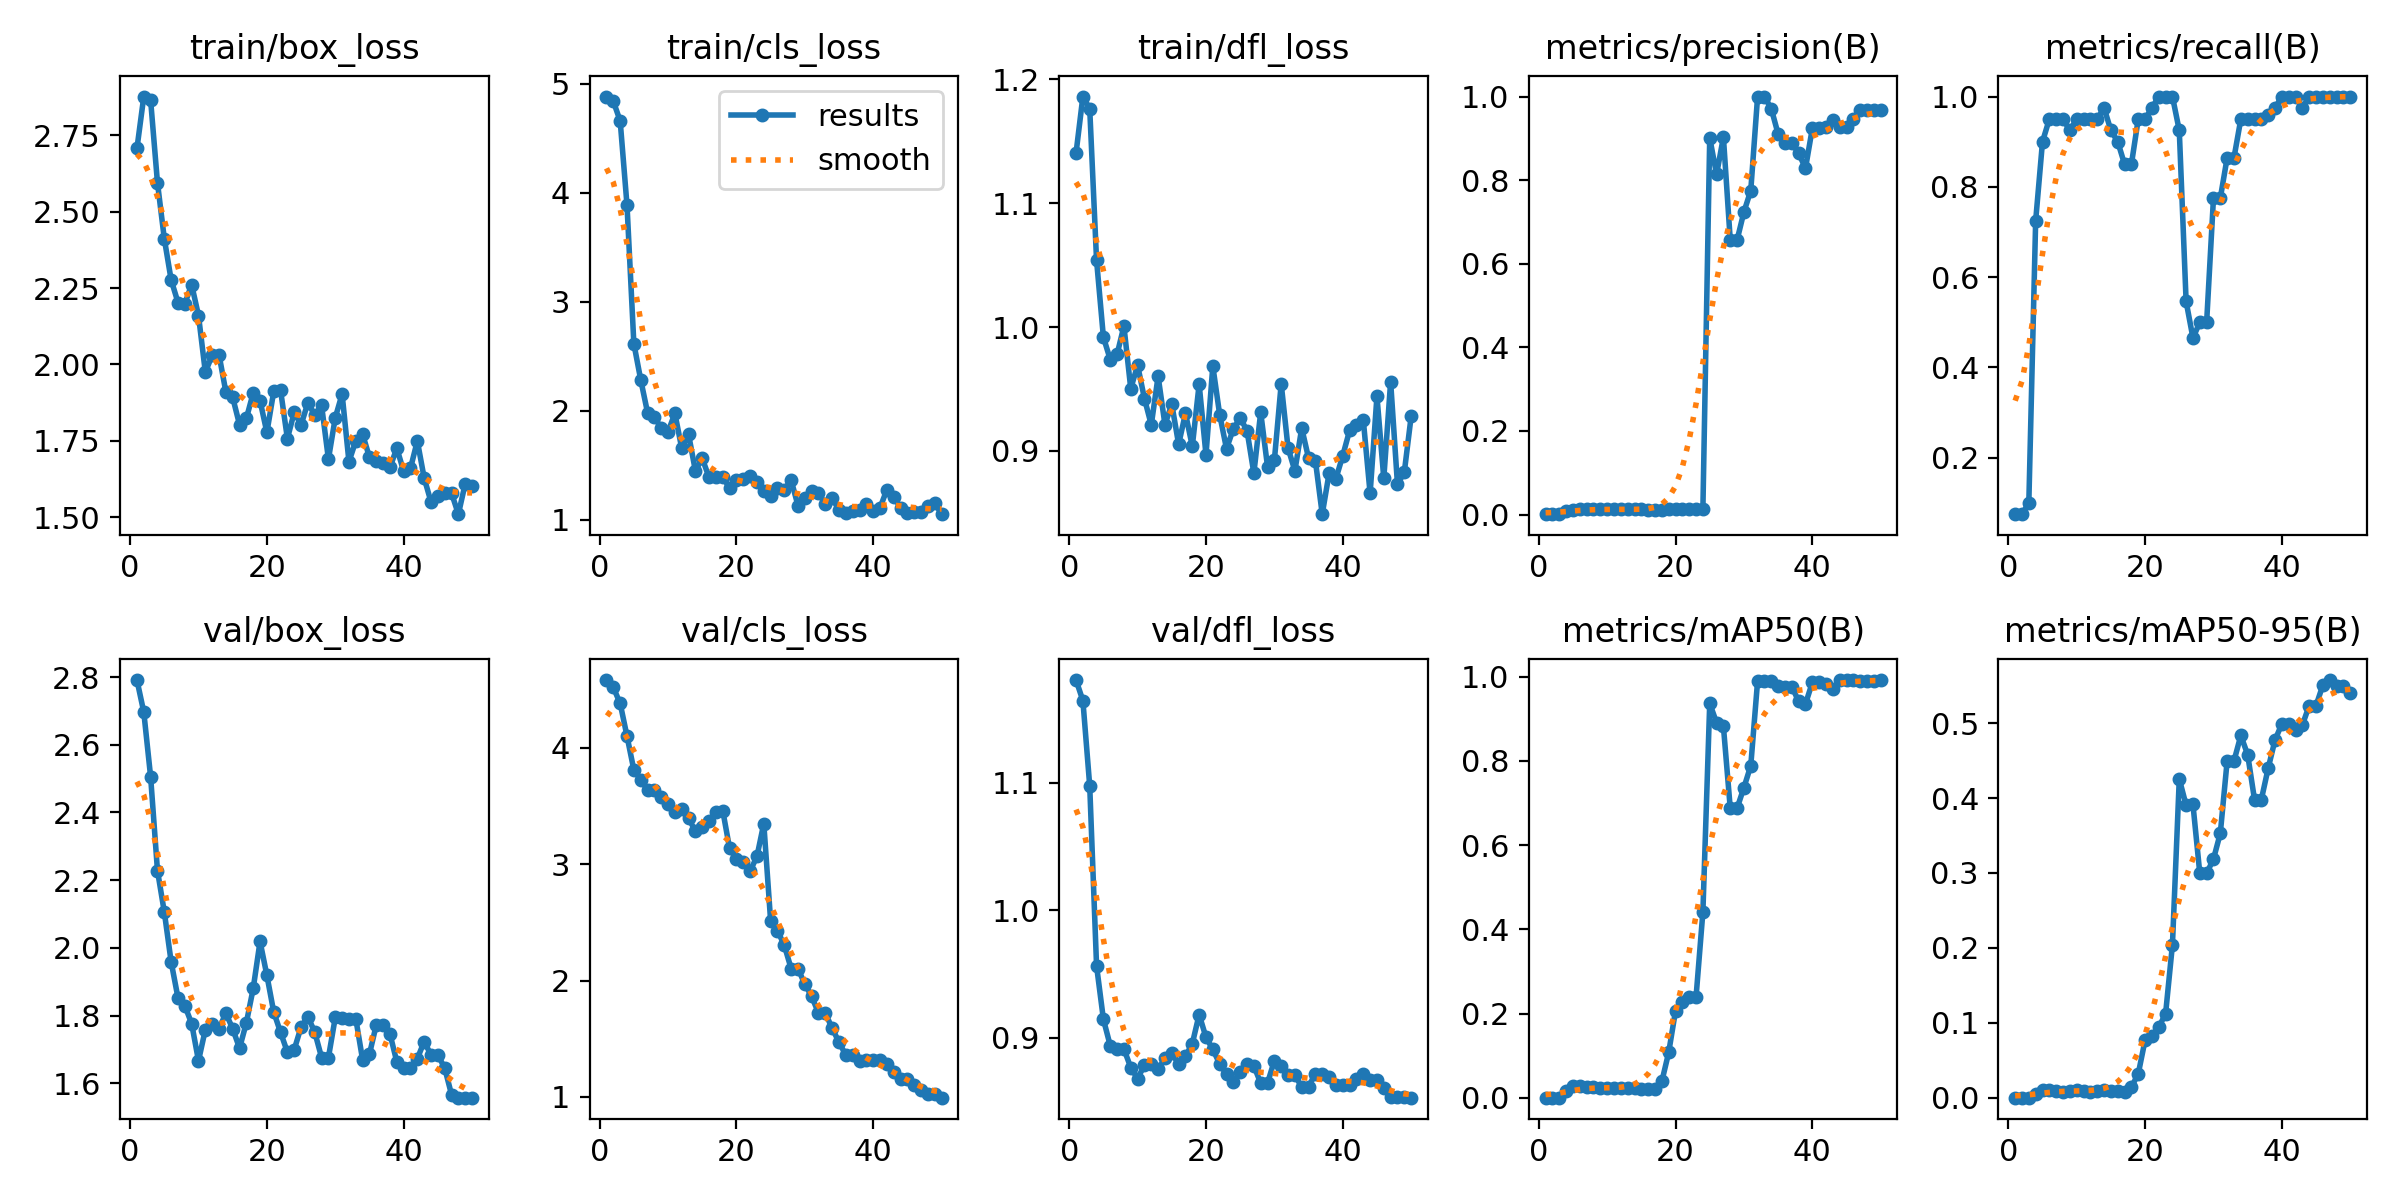

Source data for this figure (header and first rows):
epoch, time, train/box_loss, train/cls_loss, train/dfl_loss, metrics/precision(B), metrics/recall(B), metrics/mAP50(B), metrics/mAP50-95(B), val/box_loss, val/cls_loss, val/dfl_loss, lr/pg0, lr/pg1, lr/pg2
1, 2.532, 2.707, 4.881, 1.141, 0.001, 0.075, 0.00054, 0.0002, 2.791, 4.584, 1.18, 4e-05, 4e-05, 4e-05
2, 3.43, 2.877, 4.838, 1.186, 0.001, 0.075, 0.00055, 0.0002, 2.696, 4.52, 1.164, 9.802e-05, 9.802e-05, 9.802e-05
3, 4.276, 2.865, 4.657, 1.176, 0.00133, 0.1, 0.00074, 0.00011, 2.505, 4.383, 1.097, 0.0001537, 0.0001537, 0.0001537
4, 5.095, 2.595, 3.884, 1.054, 0.00967, 0.725, 0.01731, 0.00458, 2.229, 4.101, 0.9563, 0.0002069, 0.0002069, 0.0002069
5, 5.901, 2.412, 2.617, 0.9918, 0.012, 0.9, 0.02747, 0.01018, 2.106, 3.811, 0.9145, 0.0002578, 0.0002578, 0.0002578
6, 6.679, 2.277, 2.287, 0.9738, 0.01267, 0.95, 0.02895, 0.0104, 1.959, 3.728, 0.8938, 0.0003063, 0.0003063, 0.0003063
7, 7.447, 2.203, 1.985, 0.978, 0.01267, 0.95, 0.02521, 0.00918, 1.853, 3.639, 0.891, 0.0003525, 0.0003525, 0.0003525
8, 8.21, 2.199, 1.948, 1.001, 0.01267, 0.95, 0.02556, 0.0083, 1.829, 3.637, 0.8912, 0.0003962, 0.0003962, 0.0003962
9, 8.99, 2.261, 1.84, 0.9503, 0.01233, 0.925, 0.02415, 0.00952, 1.777, 3.576, 0.8767, 0.0004376, 0.0004376, 0.0004376
10, 9.752, 2.16, 1.809, 0.9692, 0.01267, 0.95, 0.0243, 0.01013, 1.667, 3.521, 0.868, 0.0004766, 0.0004766, 0.0004766
11, 10.53, 1.975, 1.977, 0.9423, 0.01267, 0.95, 0.02323, 0.00908, 1.759, 3.449, 0.8786, 0.0005133, 0.0005133, 0.0005133
12, 11.29, 2.029, 1.657, 0.9211, 0.01267, 0.95, 0.02248, 0.00779, 1.774, 3.478, 0.8798, 0.0005475, 0.0005475, 0.0005475
13, 12.07, 2.032, 1.785, 0.9603, 0.01267, 0.95, 0.02242, 0.00911, 1.762, 3.396, 0.8753, 0.0005794, 0.0005794, 0.0005794
14, 12.82, 1.91, 1.45, 0.9212, 0.013, 0.975, 0.02361, 0.01017, 1.807, 3.284, 0.884, 0.0006089, 0.0006089, 0.0006089
15, 13.63, 1.892, 1.564, 0.9378, 0.01233, 0.925, 0.02144, 0.00878, 1.761, 3.322, 0.8882, 0.0006361, 0.0006361, 0.0006361
16, 14.44, 1.803, 1.39, 0.9054, 0.012, 0.9, 0.02038, 0.00876, 1.704, 3.375, 0.8792, 0.0006608, 0.0006608, 0.0006608
17, 15.26, 1.823, 1.391, 0.9304, 0.01133, 0.85, 0.02209, 0.00811, 1.779, 3.449, 0.8854, 0.0006832, 0.0006832, 0.0006832
18, 16.05, 1.907, 1.398, 0.9038, 0.01133, 0.85, 0.03927, 0.0143, 1.88, 3.461, 0.8954, 0.0007032, 0.0007032, 0.0007032
19, 16.86, 1.881, 1.289, 0.9539, 0.01267, 0.95, 0.108, 0.03192, 2.019, 3.136, 0.9182, 0.0007208, 0.0007208, 0.0007208
20, 17.66, 1.777, 1.366, 0.8969, 0.01267, 0.95, 0.2068, 0.07686, 1.919, 3.044, 0.9004, 0.0007361, 0.0007361, 0.0007361
21, 18.44, 1.911, 1.379, 0.9685, 0.013, 0.975, 0.227, 0.08198, 1.811, 3.016, 0.8909, 0.000749, 0.000749, 0.000749
22, 19.22, 1.915, 1.402, 0.9294, 0.01333, 1, 0.2398, 0.09403, 1.751, 2.941, 0.8796, 0.0007595, 0.0007595, 0.0007595
23, 19.99, 1.757, 1.352, 0.9018, 0.01333, 1, 0.2395, 0.1122, 1.692, 3.067, 0.8714, 0.0007676, 0.0007676, 0.0007676
24, 20.76, 1.843, 1.269, 0.9178, 0.01333, 1, 0.4414, 0.2042, 1.7, 3.35, 0.8654, 0.0007733, 0.0007733, 0.0007733
25, 21.58, 1.802, 1.223, 0.9266, 0.9013, 0.925, 0.9367, 0.4255, 1.767, 2.513, 0.8735, 0.0007767, 0.0007767, 0.0007767
26, 22.35, 1.875, 1.293, 0.9163, 0.8137, 0.5462, 0.8908, 0.3904, 1.797, 2.429, 0.8794, 0.0007777, 0.0007777, 0.0007777
27, 23.13, 1.833, 1.279, 0.882, 0.9029, 0.4652, 0.8823, 0.3915, 1.751, 2.304, 0.8779, 0.0007763, 0.0007763, 0.0007763
28, 23.93, 1.866, 1.365, 0.9311, 0.6567, 0.5, 0.6878, 0.2996, 1.676, 2.102, 0.8645, 0.0007726, 0.0007726, 0.0007726
29, 24.72, 1.69, 1.132, 0.8873, 0.6567, 0.5, 0.6878, 0.2996, 1.676, 2.102, 0.8645, 0.0007664, 0.0007664, 0.0007664
30, 25.47, 1.826, 1.206, 0.8924, 0.724, 0.775, 0.7368, 0.3186, 1.795, 1.969, 0.8821, 0.0007579, 0.0007579, 0.0007579
31, 26.26, 1.903, 1.263, 0.9542, 0.775, 0.775, 0.7886, 0.353, 1.794, 1.864, 0.8781, 0.000747, 0.000747, 0.000747
32, 27.04, 1.682, 1.248, 0.9024, 1, 0.8644, 0.9899, 0.4495, 1.791, 1.721, 0.8707, 0.0007338, 0.0007338, 0.0007338
33, 27.8, 1.749, 1.145, 0.8839, 1, 0.8644, 0.9899, 0.4495, 1.791, 1.721, 0.8707, 0.0007181, 0.0007181, 0.0007181
34, 28.62, 1.771, 1.205, 0.9184, 0.971, 0.95, 0.9909, 0.4835, 1.669, 1.589, 0.8614, 0.0006932, 0.0006932, 0.0006932
35, 29.41, 1.696, 1.089, 0.8941, 0.9104, 0.95, 0.9785, 0.458, 1.687, 1.47, 0.8618, 0.0006536, 0.0006536, 0.0006536
36, 30.18, 1.683, 1.065, 0.892, 0.8894, 0.95, 0.9764, 0.398, 1.773, 1.359, 0.8718, 0.000614, 0.000614, 0.000614
37, 30.96, 1.677, 1.082, 0.8489, 0.8894, 0.95, 0.9764, 0.398, 1.773, 1.359, 0.8718, 0.0005744, 0.0005744, 0.0005744
38, 31.74, 1.663, 1.094, 0.8819, 0.8646, 0.9582, 0.9418, 0.4398, 1.746, 1.309, 0.869, 0.0005348, 0.0005348, 0.0005348
39, 32.52, 1.725, 1.145, 0.8777, 0.8282, 0.975, 0.9351, 0.4775, 1.664, 1.317, 0.8627, 0.0004952, 0.0004952, 0.0004952
40, 33.33, 1.65, 1.081, 0.8962, 0.9236, 1, 0.9863, 0.4991, 1.645, 1.313, 0.8631, 0.0004556, 0.0004556, 0.0004556
41, 55, 1.66, 1.112, 0.9166, 0.9236, 1, 0.9863, 0.4991, 1.645, 1.313, 0.8631, 0.000416, 0.000416, 0.000416
42, 55.81, 1.75, 1.279, 0.9211, 0.9263, 1, 0.9838, 0.4915, 1.673, 1.282, 0.8676, 0.0003764, 0.0003764, 0.0003764
43, 56.59, 1.628, 1.215, 0.9252, 0.9446, 0.975, 0.9708, 0.4975, 1.723, 1.214, 0.8713, 0.0003368, 0.0003368, 0.0003368
44, 57.36, 1.55, 1.113, 0.8657, 0.9277, 1, 0.9913, 0.5235, 1.684, 1.151, 0.8668, 0.0002972, 0.0002972, 0.0002972
45, 58.13, 1.57, 1.066, 0.9441, 0.9277, 1, 0.9913, 0.5235, 1.684, 1.151, 0.8668, 0.0002576, 0.0002576, 0.0002576
46, 58.9, 1.579, 1.074, 0.8778, 0.9465, 1, 0.9913, 0.5508, 1.645, 1.101, 0.8605, 0.000218, 0.000218, 0.000218
47, 59.67, 1.579, 1.069, 0.9558, 0.9688, 1, 0.9909, 0.5575, 1.567, 1.056, 0.8536, 0.0001784, 0.0001784, 0.0001784
48, 60.45, 1.51, 1.128, 0.873, 0.9675, 1, 0.9909, 0.5498, 1.558, 1.028, 0.8537, 0.0001388, 0.0001388, 0.0001388
49, 61.21, 1.609, 1.156, 0.8828, 0.9675, 1, 0.9909, 0.5498, 1.558, 1.028, 0.8537, 9.92e-05, 9.92e-05, 9.92e-05
50, 61.97, 1.601, 1.053, 0.9279, 0.9681, 1, 0.9921, 0.5402, 1.558, 0.9932, 0.8531, 5.96e-05, 5.96e-05, 5.96e-05
